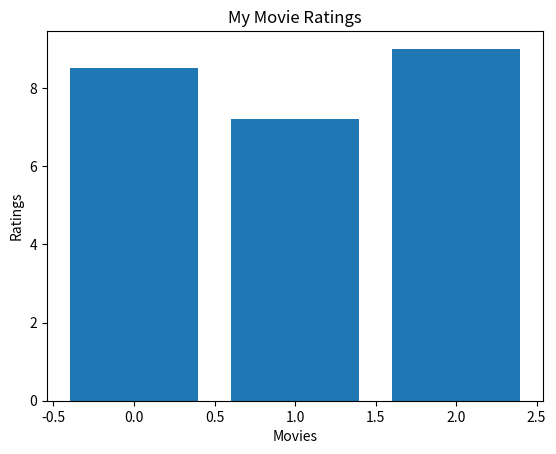

This figure's Python source:
# This is a test for if I can connsistantly upload to github form vs code
import pandas as pd

data = {"line1": [1,2,3,4,5,6],
        "line2": [6,7,8,9,10,11]}

df = pd.DataFrame(data)

print(df) 




# bar chart
movies = ["Movie A", "Movie B", "Movie C"]
ratings = [8.5, 7.2, 9.0]
import matplotlib.pyplot as plt
plt.bar(range(len(movies)), ratings)

plt.title("My Movie Ratings")
plt.xlabel("Movies")
plt.ylabel("Ratings")

plt.show()